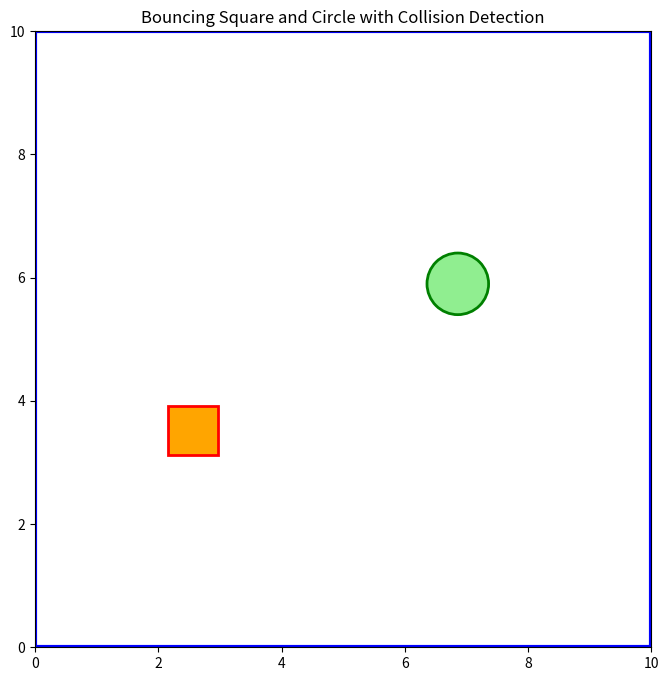

This chart was generated by the following Python code:
import matplotlib.pyplot as plt
import matplotlib.animation as animation
import matplotlib.patches as patches
import numpy as np

# Animation parameters
outer_size = 10

# Square parameters
square_size = 0.8
square_x = 2.0
square_y = 3.0
square_vx = 0.08
square_vy = 0.06

# Circle parameters
circle_radius = 0.5
circle_x = 7.0
circle_y = 6.0
circle_vx = -0.07
circle_vy = -0.05

# Create figure and axis
fig, ax = plt.subplots(figsize=(8, 8))
ax.set_xlim(0, outer_size)
ax.set_ylim(0, outer_size)
ax.set_aspect('equal')
ax.set_title('Bouncing Square and Circle with Collision Detection')

# Create outer boundary square (fixed)
outer_square = patches.Rectangle((0, 0), outer_size, outer_size,
                                 linewidth=3, edgecolor='blue',
                                 facecolor='none')
ax.add_patch(outer_square)

# Create moving square
moving_square = patches.Rectangle((square_x, square_y), square_size, square_size,
                                  linewidth=2, edgecolor='red',
                                  facecolor='orange')
ax.add_patch(moving_square)

# Create moving circle
moving_circle = patches.Circle((circle_x, circle_y), circle_radius,
                               linewidth=2, edgecolor='green',
                               facecolor='lightgreen')
ax.add_patch(moving_circle)

def check_square_boundary_collision():
    """Check and handle square collision with outer boundary."""
    global square_x, square_y, square_vx, square_vy

    # Right boundary
    if square_x + square_size >= outer_size:
        square_x = outer_size - square_size
        square_vx = -abs(square_vx)
    # Left boundary
    elif square_x <= 0:
        square_x = 0
        square_vx = abs(square_vx)

    # Top boundary
    if square_y + square_size >= outer_size:
        square_y = outer_size - square_size
        square_vy = -abs(square_vy)
    # Bottom boundary
    elif square_y <= 0:
        square_y = 0
        square_vy = abs(square_vy)

def check_circle_boundary_collision():
    """Check and handle circle collision with outer boundary."""
    global circle_x, circle_y, circle_vx, circle_vy

    # Right boundary
    if circle_x + circle_radius >= outer_size:
        circle_x = outer_size - circle_radius
        circle_vx = -abs(circle_vx)
    # Left boundary
    elif circle_x - circle_radius <= 0:
        circle_x = circle_radius
        circle_vx = abs(circle_vx)

    # Top boundary
    if circle_y + circle_radius >= outer_size:
        circle_y = outer_size - circle_radius
        circle_vy = -abs(circle_vy)
    # Bottom boundary
    elif circle_y - circle_radius <= 0:
        circle_y = circle_radius
        circle_vy = abs(circle_vy)

def check_square_circle_collision():
    """Check and handle collision between square and circle."""
    global square_x, square_y, square_vx, square_vy
    global circle_x, circle_y, circle_vx, circle_vy

    # Find the closest point on the square to the circle center
    closest_x = max(square_x, min(circle_x, square_x + square_size))
    closest_y = max(square_y, min(circle_y, square_y + square_size))

    # Calculate distance from circle center to closest point
    dist_x = circle_x - closest_x
    dist_y = circle_y - closest_y
    distance = np.sqrt(dist_x**2 + dist_y**2)

    # Check if collision occurred
    if distance < circle_radius:
        # Collision detected!

        # Calculate collision normal (from square to circle)
        if distance > 0:
            normal_x = dist_x / distance
            normal_y = dist_y / distance
        else:
            # Circle center is inside square, use velocity-based normal
            normal_x = circle_x - (square_x + square_size/2)
            normal_y = circle_y - (square_y + square_size/2)
            norm = np.sqrt(normal_x**2 + normal_y**2)
            if norm > 0:
                normal_x /= norm
                normal_y /= norm
            else:
                normal_x, normal_y = 1, 0

        # Separate the objects to prevent overlap
        overlap = circle_radius - distance
        circle_x += normal_x * overlap * 0.5
        circle_y += normal_y * overlap * 0.5
        square_x -= normal_x * overlap * 0.5
        square_y -= normal_y * overlap * 0.5

        # Calculate relative velocity
        rel_vx = square_vx - circle_vx
        rel_vy = square_vy - circle_vy

        # Calculate relative velocity along collision normal
        vel_along_normal = rel_vx * normal_x + rel_vy * normal_y

        # Only resolve if objects are moving towards each other
        if vel_along_normal < 0:
            return

        # Bounce with elastic collision (simple version - equal mass)
        # Exchange velocity components along the normal
        square_vx -= vel_along_normal * normal_x
        square_vy -= vel_along_normal * normal_y
        circle_vx += vel_along_normal * normal_x
        circle_vy += vel_along_normal * normal_y

def animate(frame):
    global square_x, square_y, square_vx, square_vy
    global circle_x, circle_y, circle_vx, circle_vy

    # Update positions
    square_x += square_vx
    square_y += square_vy
    circle_x += circle_vx
    circle_y += circle_vy

    # Check collisions
    check_square_boundary_collision()
    check_circle_boundary_collision()
    check_square_circle_collision()

    # Update patch positions
    moving_square.set_xy((square_x, square_y))
    moving_circle.center = (circle_x, circle_y)

    return moving_square, moving_circle

# Create animation
anim = animation.FuncAnimation(fig, animate, frames=2000,
                              interval=20, blit=True, repeat=True)

plt.show()
